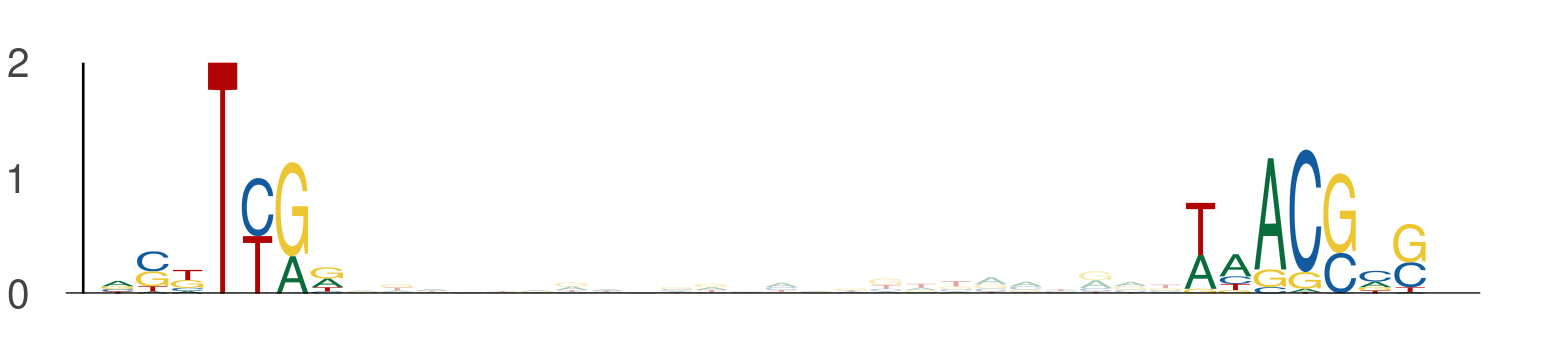

Source data for this figure (header and first rows):
seq_index, start_position, end_position, is_reversed_complement
1822, 38, 45, 0
1822, 69, 76, 0
5857, 15, 22, 0
5857, 46, 53, 0
437, 27, 34, 0
437, 58, 65, 0
3043, 18, 25, 0
3043, 49, 56, 0
5400, 67, 74, 0
5400, 98, 105, 0
1220, 56, 63, 0
1220, 87, 94, 0
3494, 76, 83, 0
3494, 107, 114, 0
3772, 15, 22, 0
3772, 46, 53, 0
5070, 18, 25, 0
5070, 49, 56, 0
1791, 90, 97, 0
1791, 121, 128, 0
5201, 56, 63, 0
5201, 87, 94, 0
6125, 103, 110, 0
6125, 134, 141, 0
596, 18, 25, 0
596, 49, 56, 0
5815, 17, 24, 0
5815, 48, 55, 0
4957, 64, 71, 0
4957, 95, 102, 0
5374, 10, 17, 0
5374, 41, 48, 0
4070, 112, 119, 0
4070, 143, 150, 0
116, 94, 101, 0
116, 125, 132, 0
5705, 18, 25, 0
5705, 49, 56, 0
5286, 56, 63, 0
5286, 87, 94, 0
5791, 56, 63, 0
5791, 87, 94, 0
2099, 102, 109, 0
2099, 133, 140, 0
261, 76, 83, 0
261, 107, 114, 0
243, 112, 119, 0
243, 143, 150, 0
6073, 38, 45, 0
6073, 69, 76, 0
361, 18, 25, 0
361, 49, 56, 0
5360, 65, 72, 0
5360, 96, 103, 0
129, 110, 117, 0
129, 141, 148, 0
908, 94, 101, 0
908, 125, 132, 0
481, 39, 46, 0
481, 70, 77, 0
... 354 more rows
